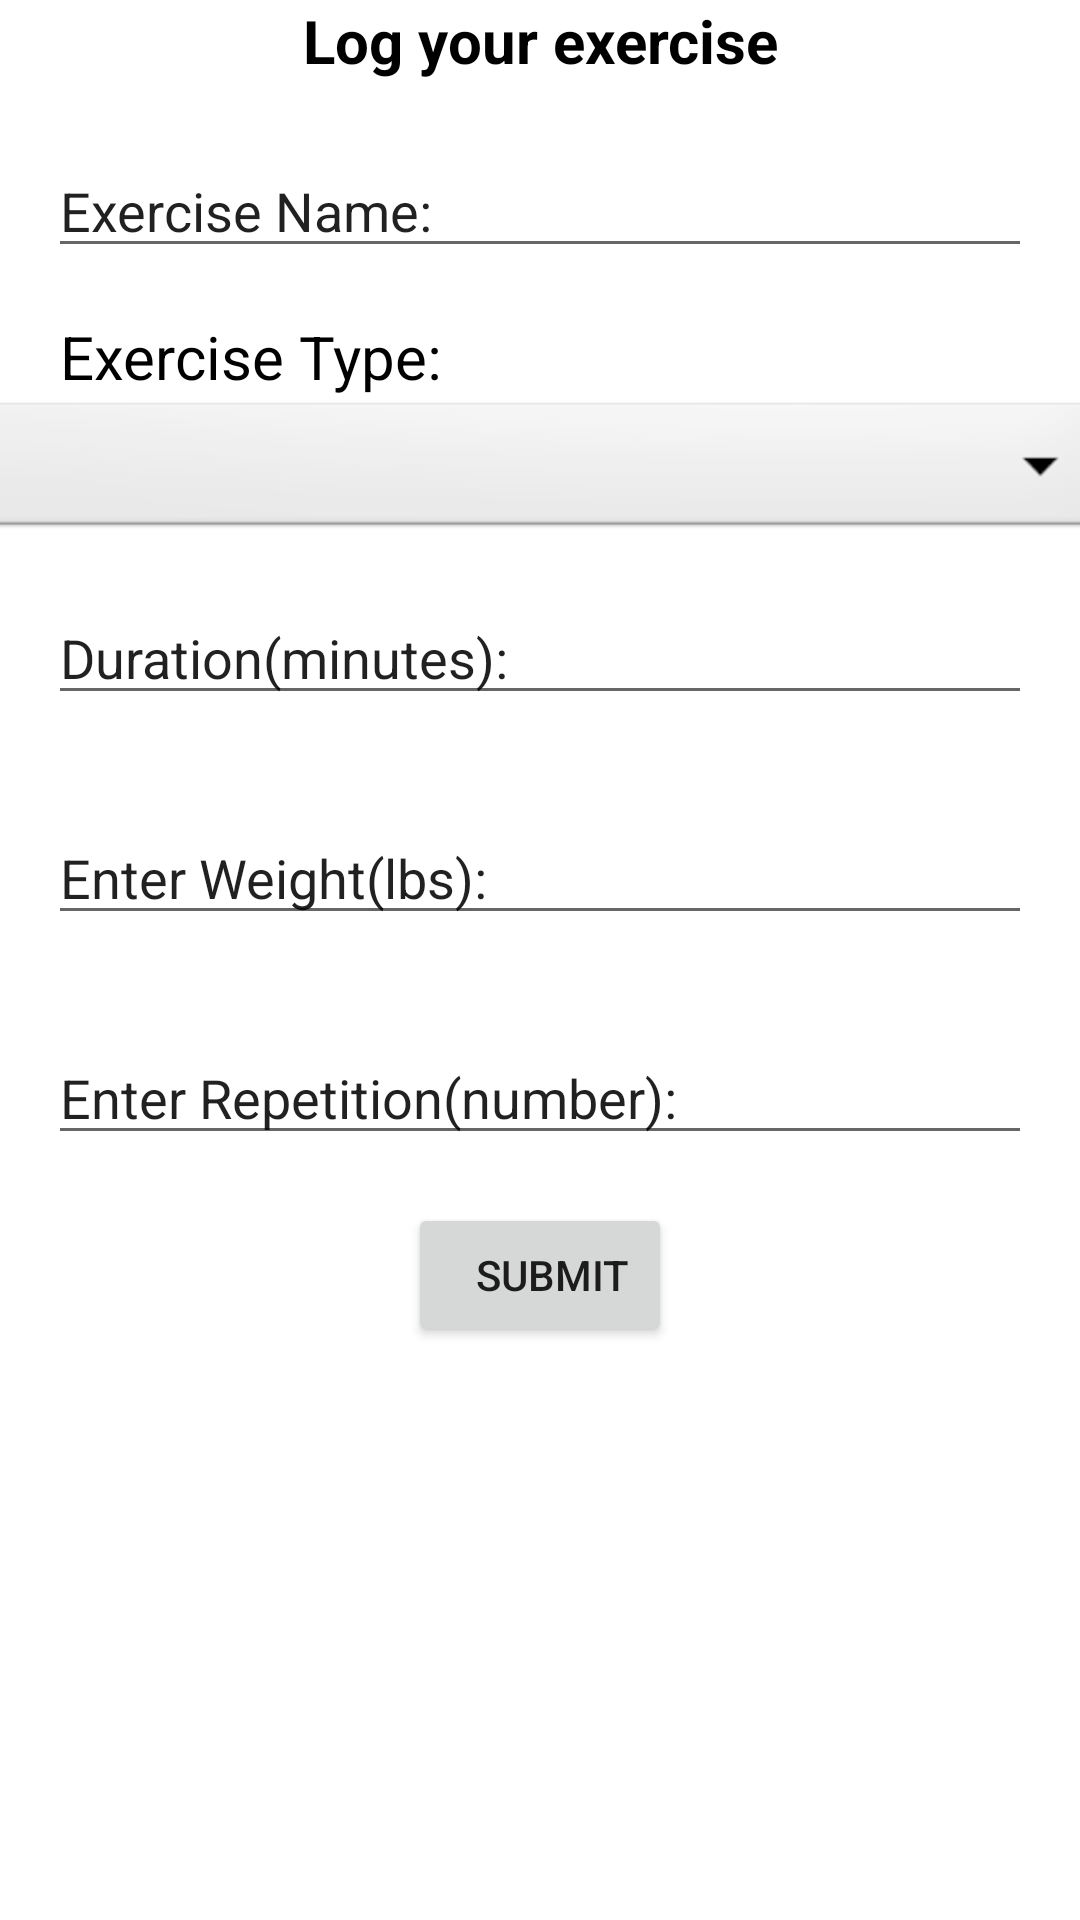

Reconstruct the res/layout file that produces this screen, plus the resources it refers to.
<!-- AndroidManifest.xml: application theme Theme.CMSC434Health010106.Healthy -->
<!-- res/layout/activity_add_activity.xml -->
<?xml version="1.0" encoding="utf-8"?>
<androidx.constraintlayout.widget.ConstraintLayout xmlns:android="http://schemas.android.com/apk/res/android"
    xmlns:app="http://schemas.android.com/apk/res-auto"
    xmlns:tools="http://schemas.android.com/tools"
    android:layout_width="match_parent"
    android:layout_height="match_parent"
    tools:context=".Activity.AddActivity">

    <LinearLayout
        android:layout_width="match_parent"
        android:layout_height="match_parent"
        android:orientation="vertical">

        <TextView
            android:layout_width="match_parent"
            android:layout_height="wrap_content"
            android:text="Log your exercise"
            android:textColor="#000000"
            android:textSize="20dp"
            android:textStyle="bold"
            android:gravity="center"
            android:paddingBottom="5dip"
        />
        <EditText
            android:id="@+id/activityName"
            android:layout_width="match_parent"
            android:layout_height="wrap_content"
            android:layout_margin="16dp"
            android:inputType="text"
            android:text="Exercise Name:"
            />
        <TextView
            android:layout_width="match_parent"
            android:layout_height="wrap_content"
            android:text="Exercise Type:"
            android:textColor="#000000"
            android:textSize="20dp"
            android:gravity="left"
            android:paddingLeft="20dip"
            />

        <Spinner
            android:id="@+id/exerciseType"
            android:layout_width="381dp"
            android:layout_height="wrap_content"
            android:layout_gravity="center"
            android:background="@android:drawable/btn_dropdown"

            android:padding="10dip"
            android:spinnerMode="dropdown"
            android:text="Exercise Type" />

        <EditText
            android:id="@+id/duration"
            android:layout_width="match_parent"
            android:layout_height="wrap_content"
            android:layout_margin="16dp"
            android:inputType="text"
            android:text="Duration(minutes):"/>

        <EditText
            android:id="@+id/weight"
            android:layout_width="match_parent"
            android:layout_height="wrap_content"
            android:layout_margin="16dp"
            android:inputType="text"
            android:text="Enter Weight(lbs):" />

        <EditText
            android:id="@+id/reps"
            android:layout_width="match_parent"
            android:layout_height="wrap_content"
            android:layout_margin="16dp"
            android:inputType="text"
            android:text="Enter Repetition(number):" />

        <Button
            android:id="@+id/SubmitActivity"
            android:layout_width="wrap_content"
            android:layout_height="wrap_content"
            android:layout_gravity="center"
            android:paddingLeft="20dip"
            android:text="Submit" />

    </LinearLayout>
</androidx.constraintlayout.widget.ConstraintLayout>
<!-- resources referenced by this layout -->
<resources>
  <style name="Theme.CMSC434Health010106.Healthy" parent="Theme.MaterialComponents.DayNight.DarkActionBar">
          
          <item name="colorPrimary">@color/colorPrimary</item>
          <item name="colorPrimaryVariant">@color/colorPrimaryVariant</item>
          <item name="colorOnPrimary">@color/white</item>
          
          <item name="colorSecondary">@color/teal_200</item>
          <item name="colorSecondaryVariant">@color/teal_700</item>
          <item name="colorOnSecondary">@color/black</item>
          
          <item name="android:statusBarColor" tools:targetApi="l">?attr/colorPrimaryVariant</item>
          
      </style>
  <color name="colorPrimary">#329932</color>
  <color name="colorPrimaryVariant">#236b23</color>
  <color name="white">#FFFFFFFF</color>
  <color name="teal_200">#FF03DAC5</color>
  <color name="teal_700">#FF018786</color>
  <color name="black">#FF000000</color>
</resources>
